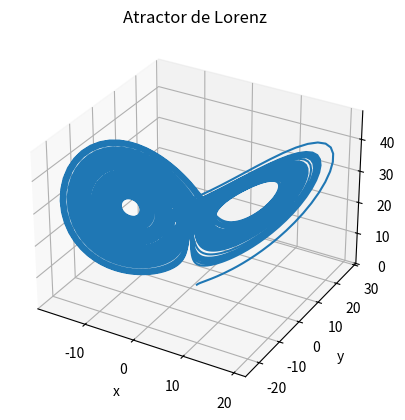

Recreate this plot in Python.
import numpy as np
import matplotlib.pyplot as plt
from scipy.integrate import ode
from mpl_toolkits.mplot3d import Axes3D

'''Este scrip resuelve el sistema de Lorenz para
el caso en que sigma=10, beta=8/3, rho=20 (atractor de lorenz).
Se utiliza runge-kutta de orden 4 con metodo dopri5
de la libreria scipy.integrate.
Utiliza condiciones iniciales x0=1,y0=1,z0=1.
Finalmente grafica x(t),y(t),z(t) en 3D.
'''
#parametros a usar
sigma= 10
beta= 8/3.
rho= 28

#set de condiciones iniciales
w0=[1,1,1]
t0=0


fig = plt.figure(1)
fig.clf()

ax = fig.add_subplot(111, projection='3d')
ax.set_aspect('auto')

#definimos la funcion a integrar
def f_a_integrar(t,w,s=sigma,r=rho,b=beta):
    x, y, z = w
    return [s*(y-x), x*(r-z)-y, x*y-b*z]

#creamos el resolvedor
r=ode(f_a_integrar)
r.set_integrator('dopri5')
r.set_initial_value(w0,t0)

#tiempo conveniente
t=np.linspace(t0,100,10000)

#vectores para guardar la informacion
x=np.zeros(len(t))
y=np.zeros(len(t))
z=np.zeros(len(t))


for i in range(len(t)):
    r.integrate(t[i])
    x[i], y[i], z[i] = r.y


ax.plot(x, y, z)

ax.set_xlabel('x')
ax.set_ylabel('y')
ax.set_zlabel('z')
plt.title("Atractor de Lorenz")

plt.draw()
plt.show()
plt.savefig('figura2.png')
